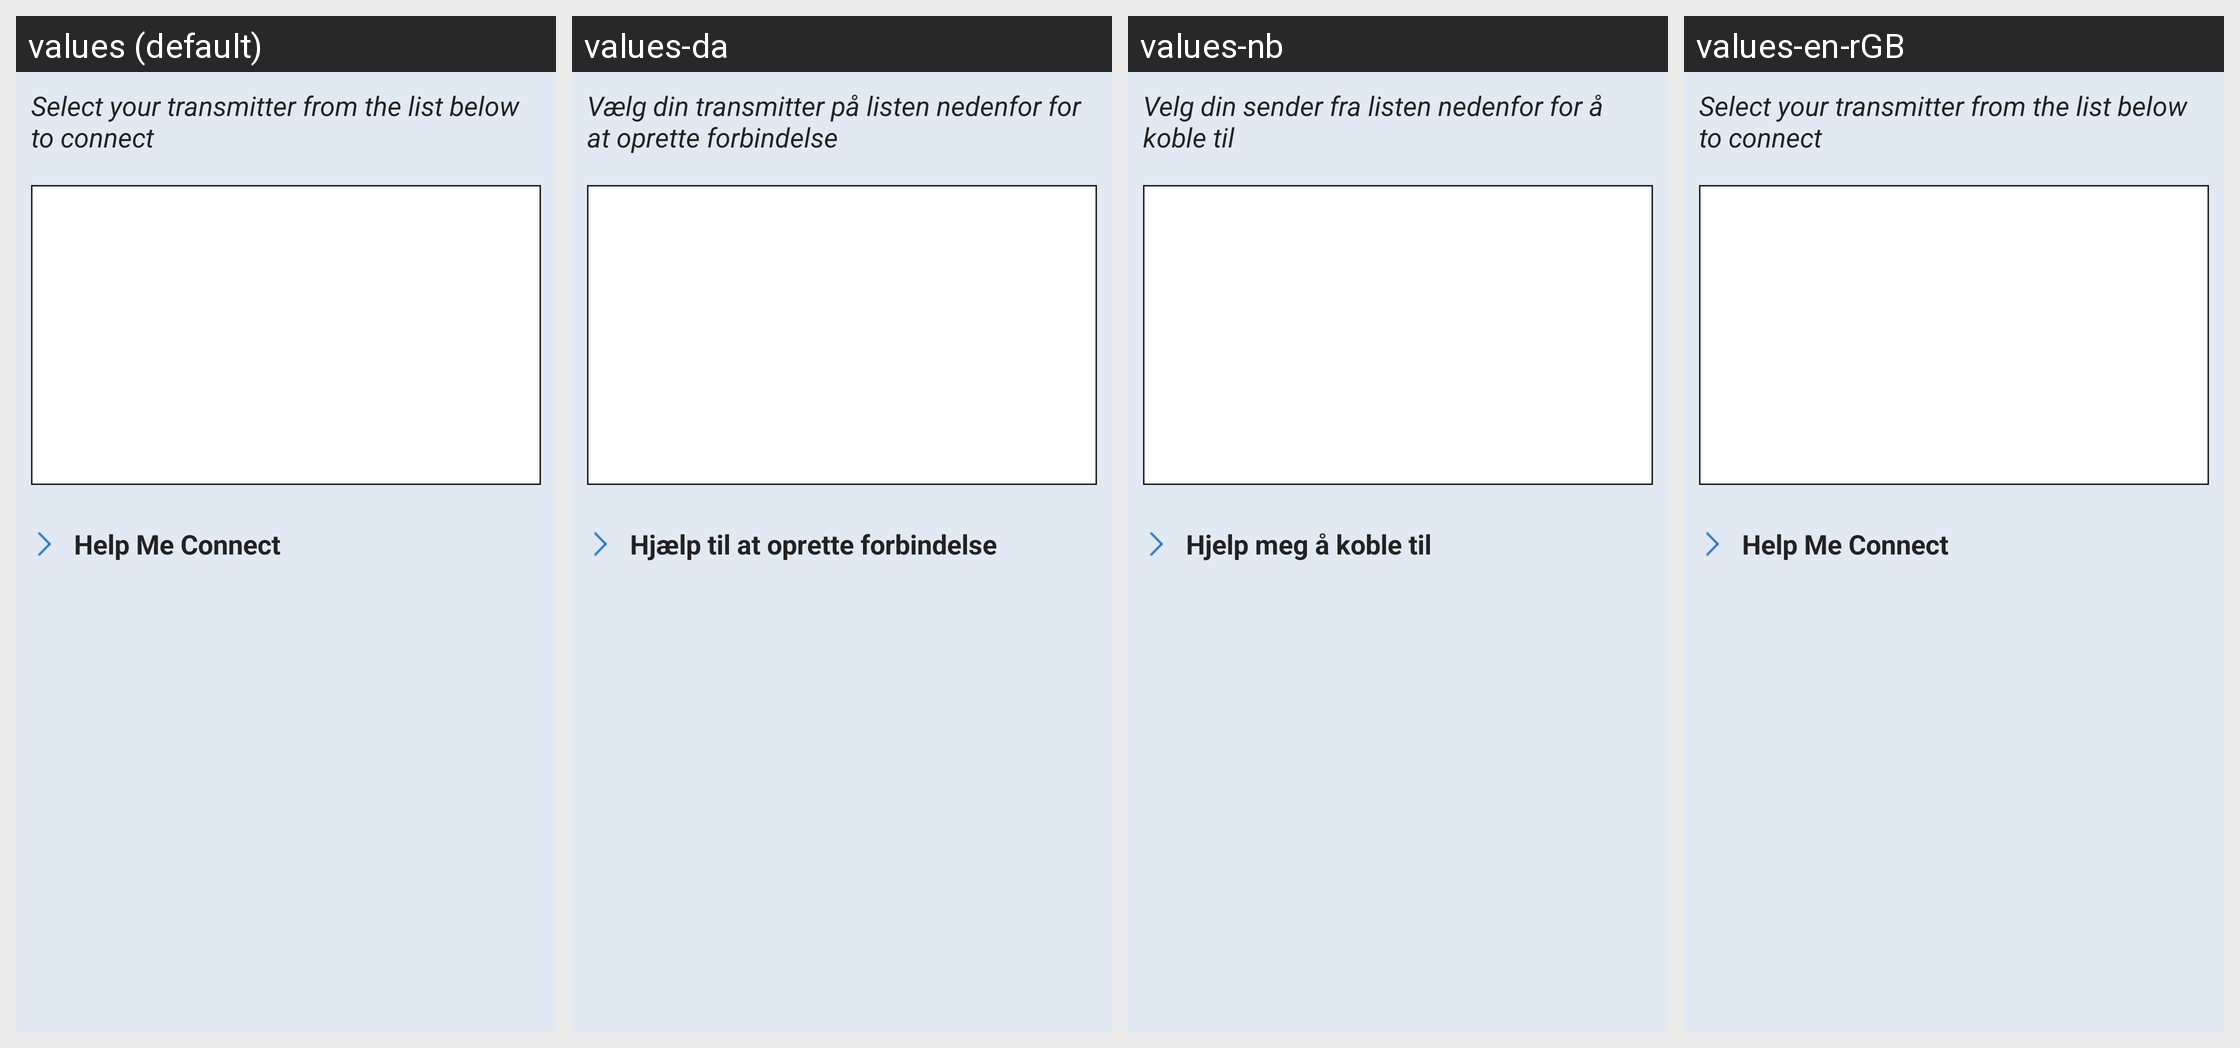

The Android screen above is rendered under several locales of the same app. Produce the string resources it draws, with the default and per-locale values.
Android screen res/layout/fragment_bluetoothpairing.xml rendered under 4 locales, left to right: values (default), values-da, values-nb, values-en-rGB. Device: Nexus 5 (rendered at 1080×1920; each locale shown at half size, 540×960, under a caption strip naming it); theme Theme.MaterialComponents.DayNight.NoActionBar.
Other locales in the repository, not shown: values-cs, values-de, values-es, values-fi, values-fr, values-it, values-nl, values-pl, values-pt-rBR, values-ro, values-sv, values-zh.
Strings drawn on this screen, with the default value and each locale's value (text and hints the layout hard-codes, and strings that could not be matched under every locale, appear in the picture but are not listed):

select_transmitter_text
  values: Select your transmitter from the list below to connect
  values-da: Vælg din transmitter på listen nedenfor for at oprette forbindelse
  values-nb: Velg din sender fra listen nedenfor for å koble til
  values-en-rGB: Select your transmitter from the list below to connect

connection_tips
  values: Help Me Connect
  values-da: Hjælp til at oprette forbindelse
  values-nb: Hjelp meg å koble til
  values-en-rGB: Help Me Connect
